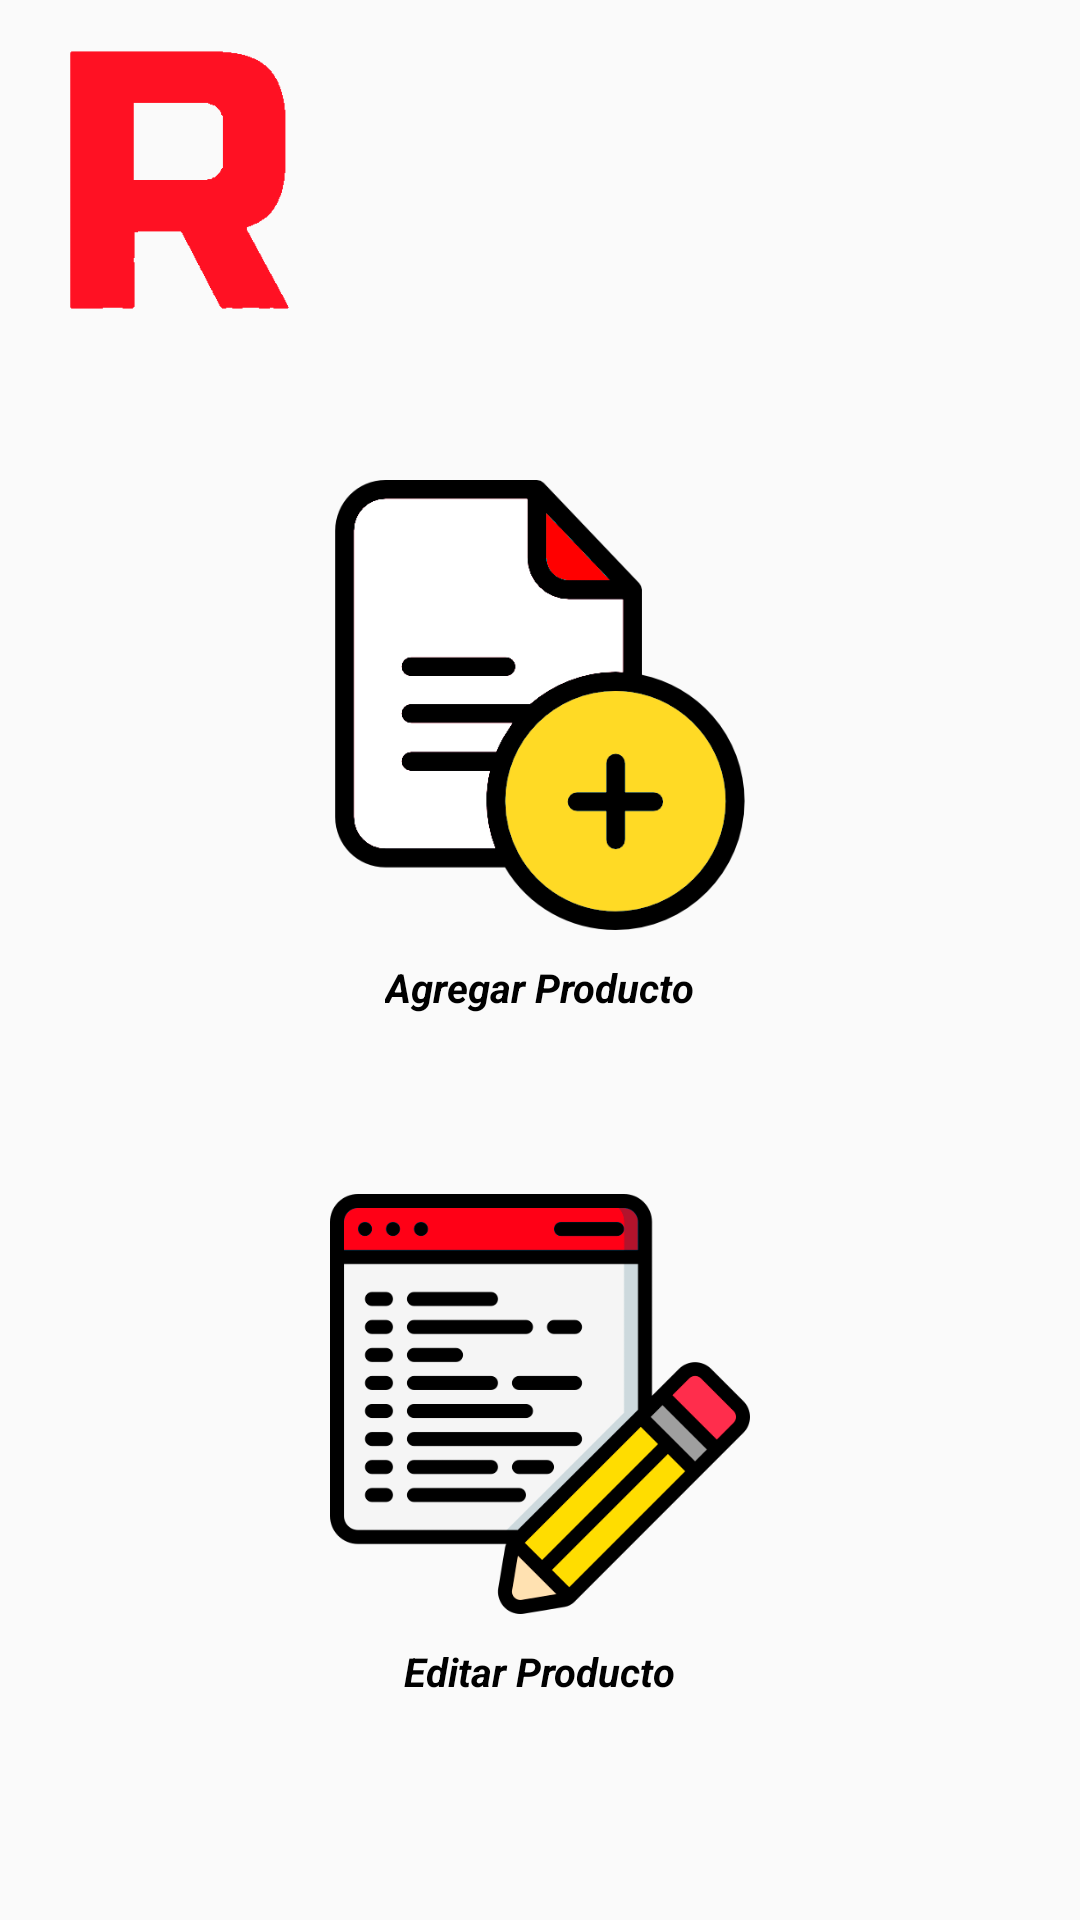

Layout XML and referenced resources for this Android screen:
<!-- AndroidManifest.xml: application theme Theme -->
<!-- res/layout/mmenu.xml -->
<?xml version="1.0" encoding="utf-8"?>
<LinearLayout xmlns:android="http://schemas.android.com/apk/res/android"
    android:layout_width="match_parent"
    android:layout_height="match_parent"
    xmlns:app="http://schemas.android.com/apk/res-auto"
    android:orientation="vertical"
    android:padding="10dp"
    android:theme="@style/Theme">
    <RelativeLayout android:layout_height="100dp" android:layout_width="match_parent">
    <ImageView
        android:layout_width="100dp"
        android:layout_height="100dp"
        android:layout_gravity="start"
        android:src="@drawable/df"
        />

    </RelativeLayout>
    <ImageView
        android:id="@+id/addP"
        android:layout_width="150dp"
        android:layout_height="150dp"
        android:layout_gravity="center"
        android:layout_marginTop="50dp"
        android:elegantTextHeight="false"
        android:src="@drawable/add"
    />

    <TextView
        android:layout_width="wrap_content"
        android:layout_height="wrap_content"
        android:layout_gravity="center"
        android:text="@string/addp"
        android:textColor="@color/black"
        android:textSize="40px"
        android:textStyle="bold|italic"
        android:layout_marginTop="10dp"
        />

    <ImageView
        android:id="@+id/editP"
        android:layout_width="140dp"
        android:layout_height="140dp"
        android:layout_gravity="center"
        android:layout_marginTop="60dp"
        android:textColor="@color/white"
        android:src="@drawable/edit_edit"
        />
    <TextView
        android:layout_width="wrap_content"
        android:layout_height="wrap_content"
        android:text="@string/edtp"
        android:textColor="@color/black"
        android:layout_gravity="center"
        android:textSize="40px"
        android:layout_marginTop="10dp"
        android:textStyle="bold|italic"
        />


</LinearLayout>
<!-- resources referenced by this layout -->
<resources>
  <color name="black">#FF000000</color>
  <color name="white">#FFFFFFFF</color>
  <!-- drawable add: png bitmap (drawable, 18604 bytes) -->
  <!-- drawable df: png bitmap (drawable, 8909 bytes) -->
  <!-- drawable edit_edit: png bitmap (drawable, 19682 bytes) -->
  <string name="addp">Agregar Producto</string>
  <string name="edtp">Editar Producto</string>
  <style name="Theme" parent="Theme.AppCompat.Light.NoActionBar">
          
          <item name="colorPrimary">@color/purple_500</item>
          <item name="colorPrimaryVariant">@color/purple_700</item>
          <item name="colorOnPrimary">@color/white</item>
          
          <item name="colorSecondary">@color/racer</item>
          <item name="colorSecondaryVariant">@color/racer</item>
          <item name="colorOnSecondary">@color/racer</item>
          
          <item name="android:statusBarColor">@color/black</item>
          
      </style>
  <color name="purple_500">#FF6200EE</color>
  <color name="purple_700">#FF3700B3</color>
  <color name="racer">#F5415A</color>
</resources>
